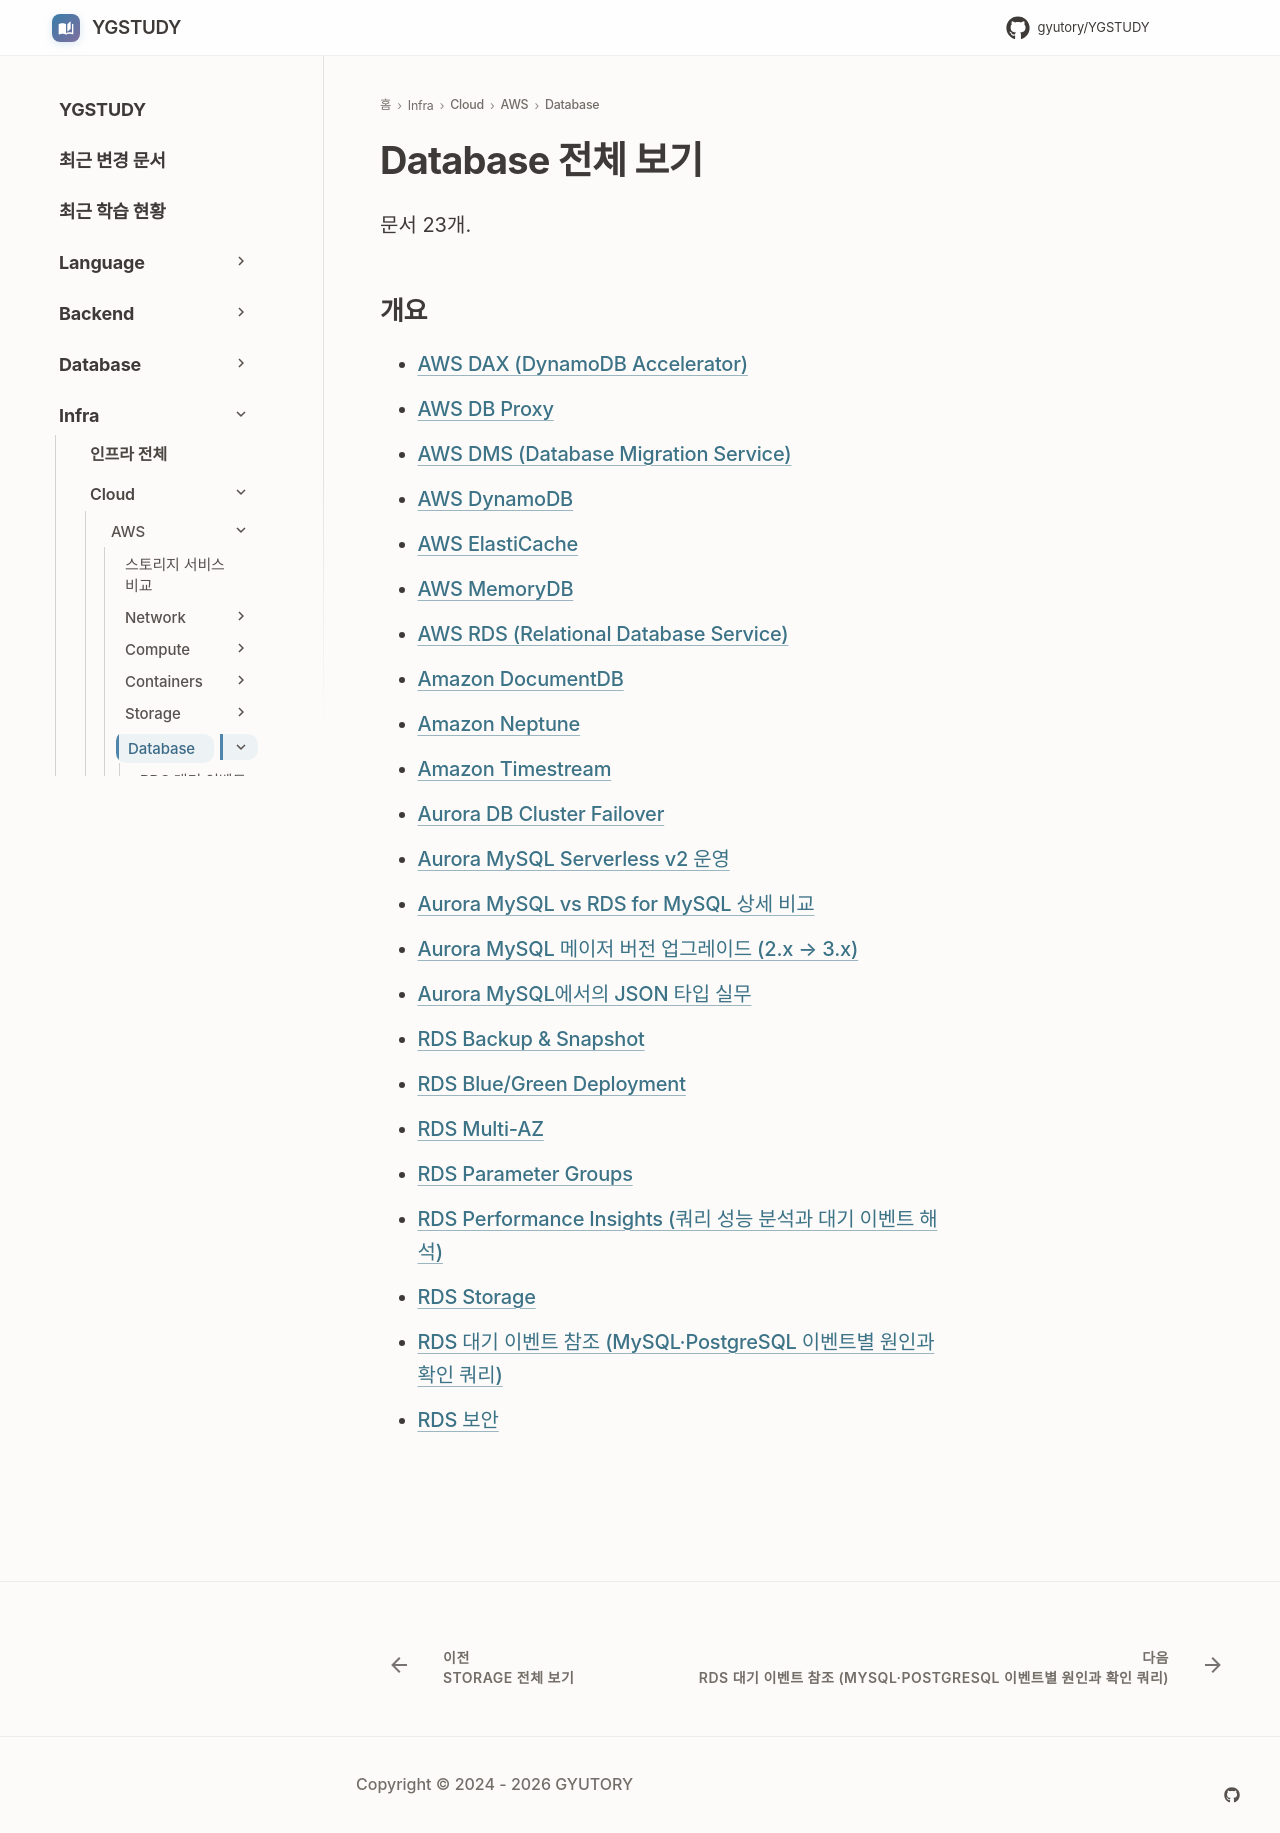

repository: GYUTORY/YGSTUDY · page: Cloud/AWS/Database/index.html · generator: mkdocs

---
title: Database 전체 보기
tags: []
hide:
  - toc
---

<!-- AUTO-SECTION-INDEX: tools/section_index.py 가 빌드마다 다시 만든다. 직접 고치지 말 것. -->

# Database 전체 보기

문서 23개.

## 개요

- [AWS DAX (DynamoDB Accelerator)](DAX.md)
- [AWS DB Proxy](DB_Proxy.md)
- [AWS DMS (Database Migration Service)](DMS.md)
- [AWS DynamoDB](DynamoDB.md)
- [AWS ElastiCache](ElastiCache.md)
- [AWS MemoryDB](Memory_DB.md)
- [AWS RDS (Relational Database Service)](RDS.md)
- [Amazon DocumentDB](Document_DB.md)
- [Amazon Neptune](Neptune.md)
- [Amazon Timestream](Timestream.md)
- [Aurora DB Cluster Failover](Aurora_DB_Cluster.md)
- [Aurora MySQL Serverless v2 운영](Aurora_Serverless_V2.md)
- [Aurora MySQL vs RDS for MySQL 상세 비교](Aurora_DB.md)
- [Aurora MySQL 메이저 버전 업그레이드 (2.x → 3.x)](Aurora_Version_Upgrade.md)
- [Aurora MySQL에서의 JSON 타입 실무](Aurora_My_SQL_JSON.md)
- [RDS Backup & Snapshot](RDS_Backup_Snapshot.md)
- [RDS Blue/Green Deployment](RDS_Blue_Green_Deployment.md)
- [RDS Multi-AZ](RDS_Multi_AZ.md)
- [RDS Parameter Groups](RDS_Parameter_Groups.md)
- [RDS Performance Insights (쿼리 성능 분석과 대기 이벤트 해석)](RDS_Performance_Insights.md)
- [RDS Storage](RDS_Storage.md)
- [RDS 대기 이벤트 참조 (MySQL·PostgreSQL 이벤트별 원인과 확인 쿼리)](RDS_Wait_Events_Reference.md)
- [RDS 보안](RDS_Security.md)
